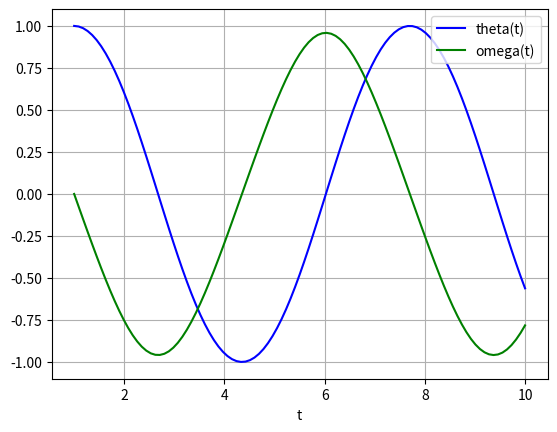

Here is the Python script that generated this plot:
# Ejercicio 2 EDO simple
import numpy as np
from scipy.integrate import odeint
import matplotlib.pyplot as plt


def pend(y, t, b, c):
    theta, omega = y
    dydt = [omega, -b*omega - c*np.sin(theta)]
    return dydt



b = 0.0
c = 1.0

y0 = [1.0, 0.0]
t = np.linspace(1, 10, 101)

sol = odeint(pend, y0, t, args=(b, c))

print(sol)


plt.plot(t, sol[:, 0], 'b', label='theta(t)')
plt.plot(t, sol[:, 1], 'g', label='omega(t)')
plt.legend(loc='best')
plt.xlabel('t')
plt.grid()
plt.show()